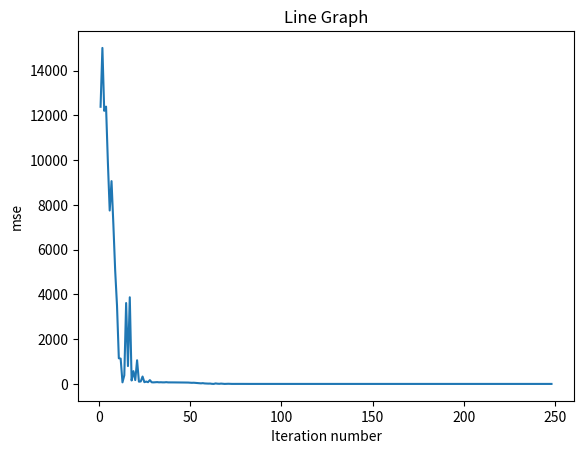

Write Python code to recreate this figure.
from typing import Tuple
import numpy as np
import matplotlib.pyplot as plt
from scipy.optimize import minimize


np.random.seed(1337)


def get_data(nsamples: int = 100) -> Tuple[np.array, np.array]:
    x = np.linspace(0, 10, nsamples)
    y = 2 * x**2 + x + 3.5
    return (x, y)


def add_noise(y: np.array) -> np.array:
    noise = np.random.normal(size=y.size)
    return y + noise

mse_m_array = []
mse_b_array = []
mse_array = []

def mse_regression(guess: np.array, x: np.array, y: np.array) -> float:
    """MSE Minimization Regression"""
    m = guess[0]
    b = guess[1]
    c = guess[2]
    # Predictions
    y_hat = m * x**2 + b * x + c
    # Get loss MSE
    mse = (np.square(y - y_hat)).mean()

    mse_array.append(mse);
    return mse

def generate_iteration_graph(res, title):
    num = [i for i in range(1, len(res) + 1)]
    print(num)
    plt.close('all')
    plt.plot(num, res)
    # Customize the plot
    plt.title("Line Graph")
    plt.xlabel("Iteration number")
    plt.ylabel(title)
    plt.savefig("mse_iteration_" + title + "_approximation.png")

if __name__ == "__main__":
    # Getting data
    x, y_true = get_data()
    y = add_noise(y_true)

    # Plot and investigate data
    fig, ax = plt.subplots(figsize=(8, 6))
    ax.plot(x, y, "o", label="data")
    ax.legend(loc="best")
    plt.savefig("data.png")

    # Initial guess of the parameters: [2, 2] (m, b).
    # It doesn’t have to be accurate but simply reasonable.
    initial_guess = np.array([5, -3, 1])

    # Maximizing the probability for point to be from the distribution
    results = minimize(
        mse_regression,
        initial_guess,
        args=(x, y,),
        method="Nelder-Mead",
        options={"disp": True})
    print(results)
    print("Parameters: ", results.x)

    # Plot results
    xx = np.linspace(np.min(x), np.max(x), 100)
    yy = results.x[0] * xx**2 + results.x[1] * xx + results.x[2]

    fig, ax = plt.subplots(figsize=(8, 6))
    ax.plot(x, y, "o", label="data")
    ax.plot(x, y_true, "b-", label="True")
    ax.plot(xx, yy, "r--.", label="MLE")
    ax.legend(loc="best")

    plt.savefig("mse_regression.png")

    generate_iteration_graph(mse_m_array, 'm_param')
    generate_iteration_graph(mse_b_array, 'b_param')
    generate_iteration_graph(mse_array, 'mse')



    # Display the plot
